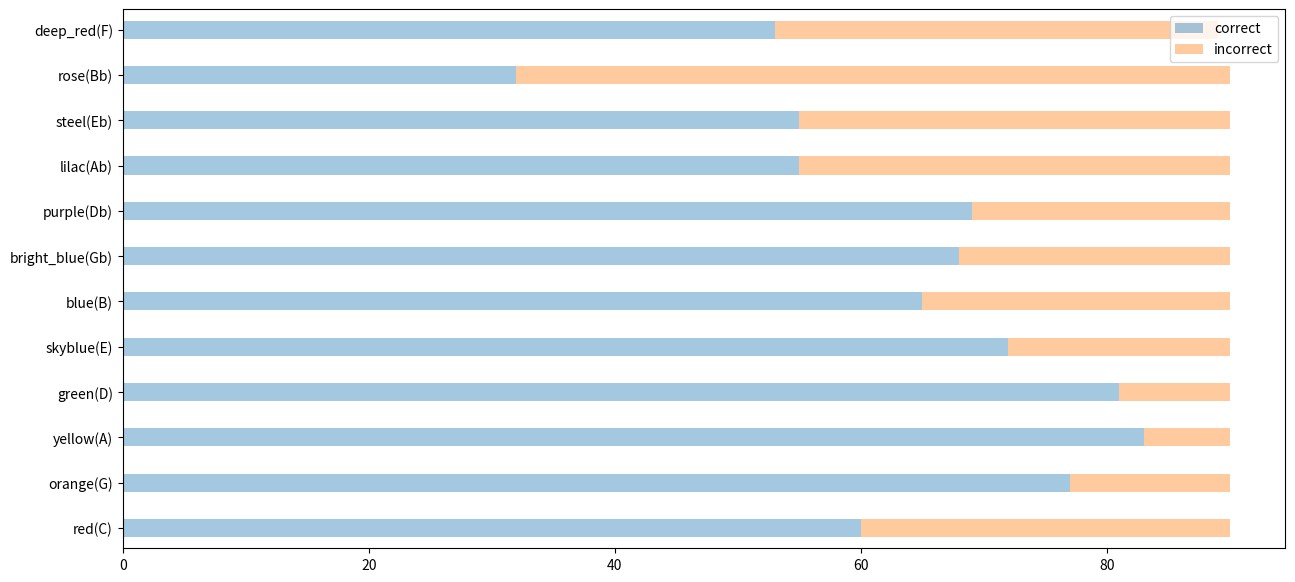
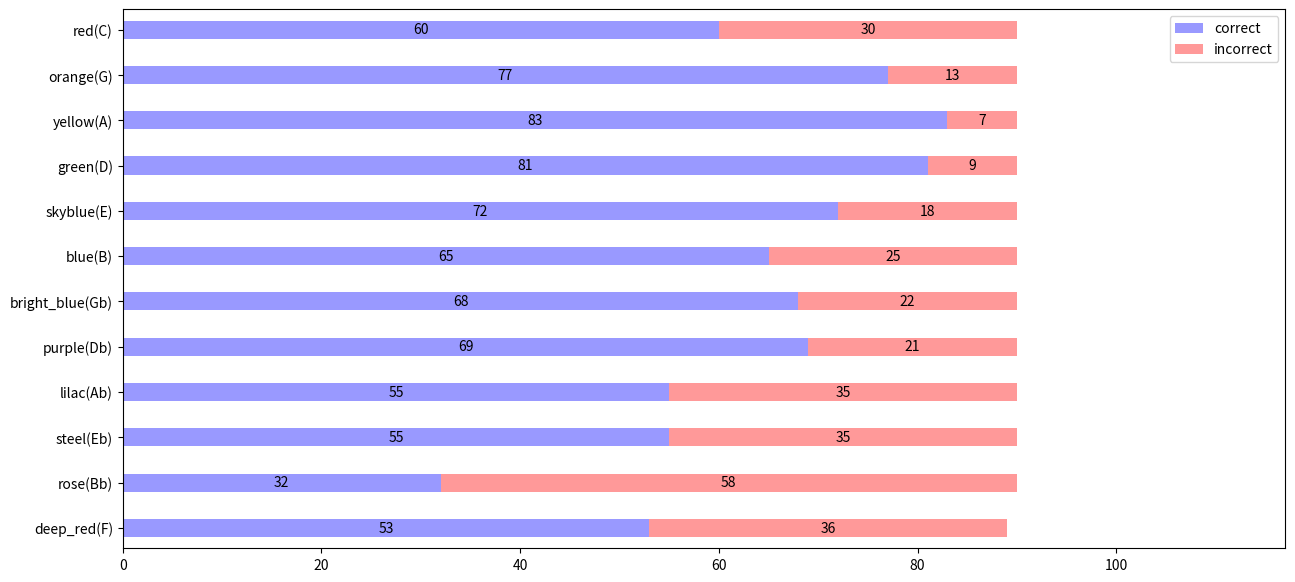

Reproduce these figures in Python, in order.
import pandas as pd
import matplotlib.pyplot as plt

dict_correct = {'correct' : [60, 77, 83, 81, 72, 65, 68, 69, 55, 55, 32, 53], 'incorrect' : [30, 13, 7, 9, 18, 25, 22, 21, 35, 35, 58, 36]}

df = pd.DataFrame(dict_correct, index = ['red(C)', 'orange(G)', 'yellow(A)', 'green(D)', 'skyblue(E)', 'blue(B)', 'bright_blue(Gb)', 'purple(Db)', 'lilac(Ab)', 'steel(Eb)', 'rose(Bb)', 'deep_red(F)'])
df

# 띠 그래프를 그리는 코드(사이즈, 투명도, 굵기 선언)
bar = df.plot.barh(stacked=True, figsize=(15,7), alpha = 0.4, width = 0.4)

plt.show()

# 색 지정
colours = ['blue', 'red']

# df[::-1] 로 역순서로 바꾸기
bar = df[::-1].plot.barh(stacked=True, figsize=(15, 7), alpha=0.4, width=0.4, color=colours)

# 그래프 위에 숫자를 새기는 코드
# 출처 : https://stackoverflow.com/questions/41296313/stacked-bar-chart-with-centered-labels
for rect in bar.patches:
    # 숫자가 위치할 좌표 탐색
    height = rect.get_height()
    width = rect.get_width()
    x = rect.get_x()
    y = rect.get_y()

    # 라벨 텍스트 포맷팅 형태 지정
    label_text = f'{width:.0f}'  # f'{height:.2f}' 처럼 소수점 자리 지정

    # 숫자 각 칸의 가운데 정렬
    label_x = x + width / 2
    label_y = y + height / 2

    # 0보다 큰 경우, 사이즈 등 조건을 지정하여 text 새기기
    if width > 0:
        bar.text(label_x, label_y, label_text, ha='center', va='center', fontsize=10)

# x축 범위 조정하여 범례 위치 수정
plt.xlim(0, 117)

plt.show()